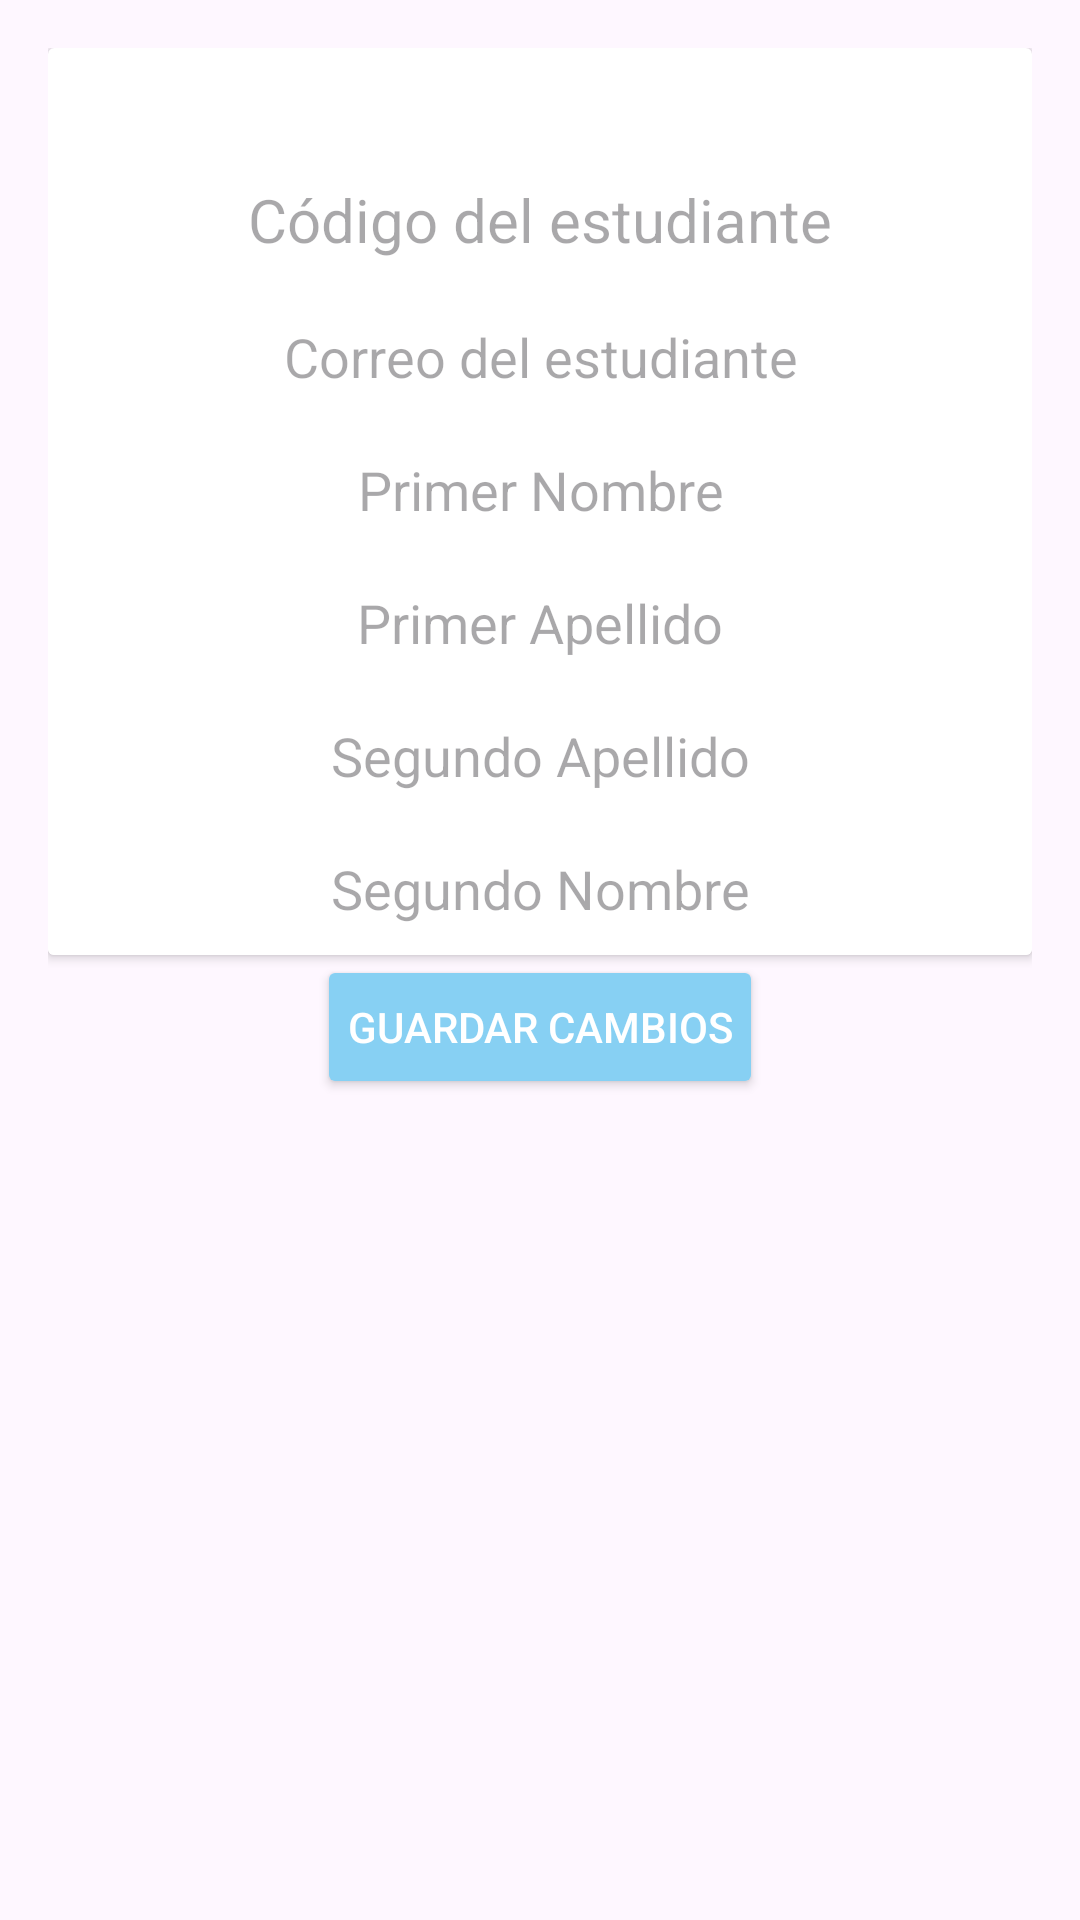

This screen was rendered from an Android layout file. Write that file and the resources it references.
<!-- AndroidManifest.xml: application theme Theme.CreativaUni -->
<!-- res/layout/activity_editar_estudiante.xml -->
<?xml version="1.0" encoding="utf-8"?>
<LinearLayout xmlns:android="http://schemas.android.com/apk/res/android"
    android:layout_width="match_parent"
    android:layout_height="match_parent"
    android:orientation="vertical"
    android:padding="16dp">

    <androidx.cardview.widget.CardView
        android:layout_width="match_parent"
        android:layout_height="wrap_content"
        android:layout_gravity="center"
        android:elevation="8dp"
        android:padding="16dp">


        <LinearLayout
            android:layout_width="match_parent"
            android:layout_height="wrap_content"
            android:orientation="vertical">

            <TextView
                android:layout_width="wrap_content"
                android:layout_height="wrap_content"
                android:layout_gravity="center"
                android:textColor="@color/black"
                android:gravity="center"
                android:textSize="25sp" />

            <TextView
                android:id="@+id/CodigoEstudiante"
                android:layout_width="wrap_content"
                android:layout_height="wrap_content"
                android:layout_margin="10dp"
                android:layout_gravity="center"
                android:hint="Código del estudiante"
                android:textSize="20sp"
                android:textAlignment="center"
                />

            <EditText
                android:id="@+id/CorreoEstudiante"
                android:layout_width="match_parent"
                android:layout_height="wrap_content"
                android:hint="Correo del estudiante"
                android:textAlignment="center"
                android:background="@color/white"
                android:padding="10dp"
                />

            <EditText
                android:id="@+id/PrimerNombreEstudiante"
                android:layout_width="match_parent"
                android:layout_height="wrap_content"
                android:hint="Primer Nombre"
                android:textAlignment="center"
                android:background="@color/white"
                android:padding="10dp"
                />

            <EditText
                android:id="@+id/PrimerApellidoEstudiante"
                android:layout_width="match_parent"
                android:layout_height="wrap_content"
                android:hint="Primer Apellido"
                android:textAlignment="center"
                android:padding="10dp"
                android:background="@color/white"/>

            <EditText
                android:id="@+id/segundoApellidoEstudiante"
                android:layout_width="match_parent"
                android:layout_height="wrap_content"
                android:hint="Segundo Apellido"
                android:textAlignment="center"
                android:background="@color/white"
                android:padding="10dp"/>

            <EditText
                android:id="@+id/segundoNombreEstudiante"
                android:layout_width="match_parent"
                android:layout_height="wrap_content"
                android:hint="Segundo Nombre"
                android:background="@color/white"
                android:textAlignment="center"
                android:padding="10dp"/>



        </LinearLayout>
    </androidx.cardview.widget.CardView>
    <Button
        android:id="@+id/buttonGuardarCambios"
        android:layout_width="wrap_content"
        android:layout_height="wrap_content"
        android:text="Guardar Cambios"
        android:layout_gravity="center"
        android:backgroundTint="@color/blue"
        android:textColor="@color/white"
        android:padding="10dp"/>


</LinearLayout>
<!-- resources referenced by this layout -->
<resources>
  <color name="black">#FF000000</color>
  <color name="blue">#87D0F3</color>
  <color name="white">#FFFFFFFF</color>
  <style name="Theme.CreativaUni" parent="Base.Theme.CreativaUni" />
  <style name="Base.Theme.CreativaUni" parent="Theme.Material3.DayNight">
          
          
      </style>
</resources>
